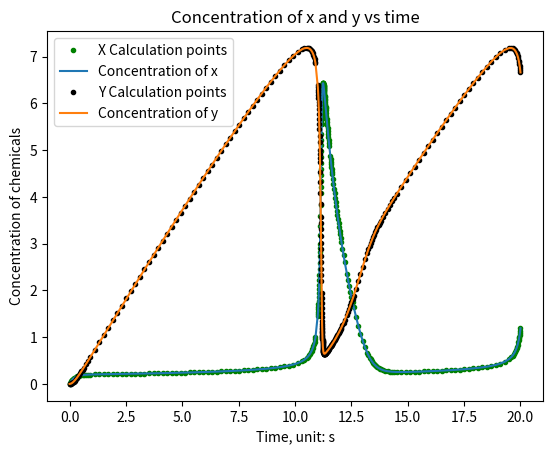

Recreate this plot in Python.
import math as m
import matplotlib.pyplot as plt
import numpy as np


def f(x, y):
    distance = (x ** 2) + (y ** 2)
    return -4 * ((1 / (distance ** 6)) - (1 / (distance ** 3))) / m.sqrt(distance)


def Question1(p1_inital, p2_inital):
    step = 0.01

    partical_1_x = []
    partical_1_y = []

    partical_2_x = []
    partical_2_y = []

    p1_x = p1_inital[0]
    p1_y = p1_inital[1]

    p2_x = p2_inital[0]
    p2_y = p2_inital[1]

    distance = np.sqrt((p1_x - p2_x) ** 2 + (p1_y - p2_y) ** 2)

    p1_vx = 0 + 0.5 * step * f(p2_x - p1_x, p2_y - p1_y) * ((p2_x - p1_x) / distance)
    p1_vy = 0 + 0.5 * step * f(p2_x - p1_x, p2_y - p1_y) * ((p2_y - p1_y) / distance)

    p2_vx = 0 + 0.5 * step * f(p2_x - p1_x, p2_y - p1_y) * ((p1_x - p2_x) / distance)
    p2_vy = 0 + 0.5 * step * f(p2_x - p1_x, p2_y - p1_y) * ((p1_y - p2_y) / distance)

    for x in range(0, 100, 1):
        p1_x += step * p1_vx
        p1_y += step * p1_vy

        p2_x += step * p2_vx
        p2_y += step * p2_vy

        distance = np.sqrt((p1_x - p2_x) ** 2 + (p1_y - p2_y) ** 2)

        p1_kx = step * f(p2_x - p1_x, p2_y - p1_y) * ((p2_x - p1_x) / distance)
        p1_ky = step * f(p2_x - p1_x, p2_y - p1_y) * ((p2_y - p1_y) / distance)

        p2_kx = step * f(p2_x - p1_x, p2_y - p1_y) * ((p1_x - p2_x) / distance)
        p2_ky = step * f(p2_x - p1_x, p2_y - p1_y) * ((p1_y - p2_y) / distance)

        p1_vx += 0.5 * p1_kx
        p1_vy += 0.5 * p1_ky

        p2_vx += 0.5 * p2_kx
        p2_vy += 0.5 * p2_ky

        p1_vx += p1_kx
        p1_vy += p1_ky

        p2_vx += p2_kx
        p2_vy += p2_ky

        partical_1_x.append(p1_x)
        partical_1_y.append(p1_y)

        partical_2_x.append(p2_x)
        partical_2_y.append(p2_y)

    plt.plot(partical_1_x, partical_1_y, ".")
    plt.plot(partical_2_x, partical_2_y, ".")
    plt.title("Particle trajectory")
    plt.savefig("condition3.png")
    plt.show()


def f1(v, a, b):
    x = v[0]
    y = v[1]
    dx = 1 - (b + 1) * x + a * (x ** 2) * y
    dy = b * x - a * (x ** 2) * y
    return np.array([dx, dy], float)


def Question3(t1, t2, a, b):
    delta = 1e-10
    calculate_time = []

    dxPoints = []
    dyPoints = []
    calculate_time.append(t1)
    r = np.array([0, 0], float)
    dxPoints.append(0)
    dyPoints.append(0)
    result = r
    while calculate_time[-1] < t2:
        result, H = binary_search(result, 0.2, delta, a, b)
        calculate_time.append(calculate_time[-1] + H)
        dxPoints.append(result[0])
        dyPoints.append(result[1])
    # generate the graph and label the graph
    plt.plot(calculate_time, dxPoints, ".", color="green", label="X Calculation points")
    plt.plot(calculate_time, dxPoints, label="Concentration of x")
    plt.plot(calculate_time, dyPoints, ".", color="black",label="Y Calculation points")
    plt.plot(calculate_time, dyPoints, label="Concentration of y")
    plt.title("Concentration of x and y vs time")
    plt.legend()
    plt.xlabel("Time, unit: s")
    plt.ylabel("Concentration of chemicals")
    plt.savefig("Concentration.pdf")
    plt.show()


def value(r, H, a, b, delta):
    n = 1
    r1 = r + 0.5 * H * f1(r, a, b)
    r2 = r + H * f1(r1, a, b)

    R1 = np.empty([1, 2], float)
    R1[0] = 0.5 * (r1 + r2 + 0.5 * H * f1(r2, a, b))

    error = 2 * H * delta
    while error > H * delta and n < 7:

        n += 1
        h = H / n

        r1 = r + 0.5 * h * f1(r, a, b)
        r2 = r + h * f1(r1, a, b)
        for i in range(n - 1):
            r1 += h * f1(r2, a, b)
            r2 += h * f1(r1, a, b)

        R2 = R1
        R1 = np.empty([n, 2], float)
        R1[0] = 0.5 * (r1 + r2 + 0.5 * h * f1(r2, a, b))
        for k in range(1, n):
            epsilon = (R1[k - 1] - R2[k - 1]) / ((n / (n - 1)) ** (2 * k) - 1)
            R1[k] = R1[k - 1] + epsilon
        error = abs(epsilon[0])

    r = R1[n - 1]
    return r, error


def binary_search(inital_posistion, H, delta, a, b):
    r, error = value(inital_posistion, H, a, b, delta)
    # If the accuracy is nit achieved, use recursion to cut H by half
    if error > H * delta:
        return binary_search(inital_posistion, H / 2, delta, a, b)
    else:
        return r, H


if __name__ == "__main__":
    # Question1([2, 3], [7, 6])
    Question3(0, 20, 1, 4)
